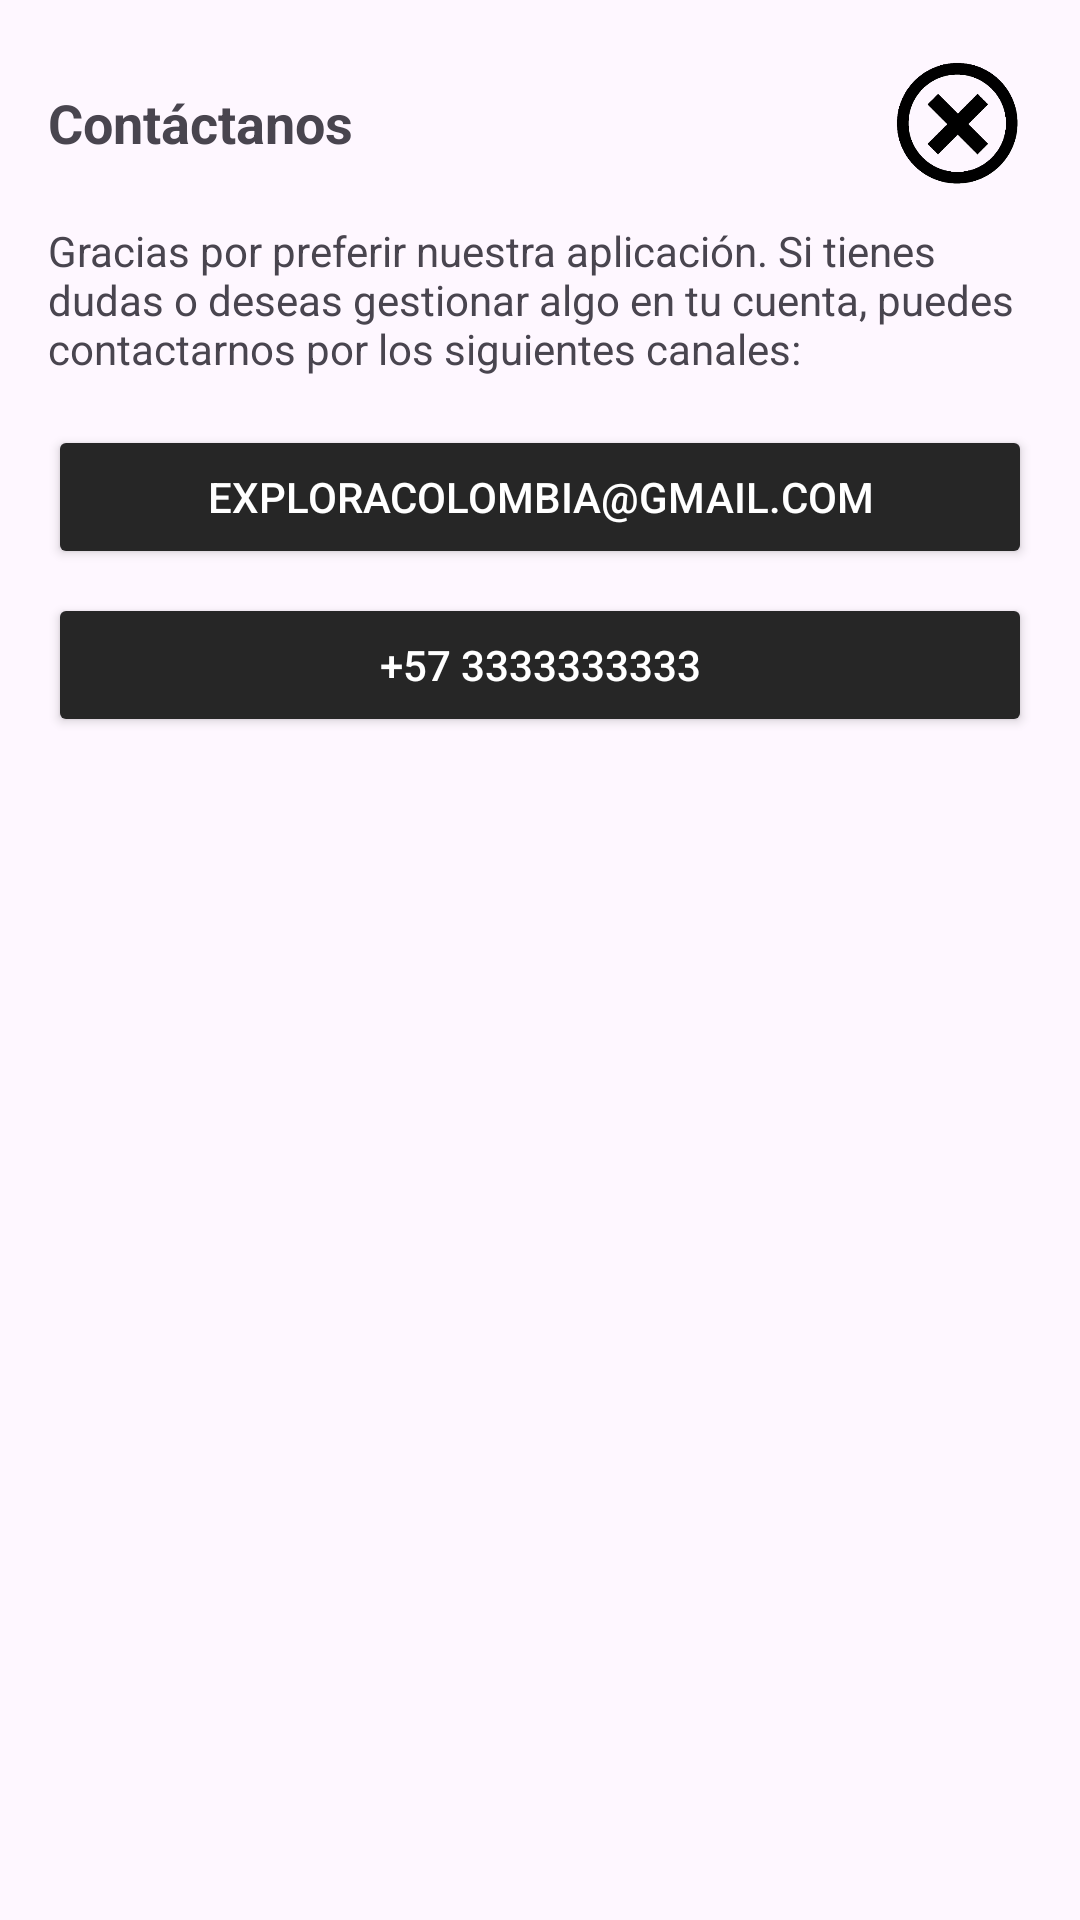

Produce the Android XML layout that renders to this screen, including the resource entries it uses.
<!-- AndroidManifest.xml: application theme Theme.ExploraColombiaApp -->
<!-- res/layout/dialog_contactus_option.xml -->
<?xml version="1.0" encoding="utf-8"?>
<LinearLayout xmlns:android="http://schemas.android.com/apk/res/android"
    android:orientation="vertical"
    android:layout_width="wrap_content"
    android:layout_height="match_parent"
    android:background="@drawable/dialog_bg"
    android:padding="16dp">

    <LinearLayout
        android:layout_width="match_parent"
        android:layout_height="wrap_content"
        android:orientation="horizontal"
        android:gravity="center_vertical">

        <TextView
            android:id="@+id/title"
            android:layout_width="0dp"
            android:layout_height="wrap_content"
            android:layout_weight="1"
            android:text="Contáctanos"
            android:textStyle="bold"
            android:textSize="18sp"/>

        <ImageView
            android:id="@+id/close_button"
            android:layout_width="50dp"
            android:layout_height="50dp"
            android:src="@drawable/close_icon"
            android:contentDescription="Cerrar"/>
    </LinearLayout>

    
    <TextView
        android:layout_width="match_parent"
        android:layout_height="wrap_content"
        android:layout_marginTop="8dp"
        android:text="Gracias por preferir nuestra aplicación. Si tienes dudas o deseas gestionar algo en tu cuenta, puedes contactarnos por los siguientes canales:"
        android:textSize="14sp"/>

    
    <Button
        android:id="@+id/email_button"
        android:layout_width="match_parent"
        android:layout_height="wrap_content"
        android:layout_marginTop="16dp"
        android:text="Exploracolombia@gmail.com"
        android:backgroundTint="@color/light_black"
        android:textColor="@color/white"/>

    
    <Button
        android:id="@+id/phone_button"
        android:layout_width="match_parent"
        android:layout_height="wrap_content"
        android:layout_marginTop="8dp"
        android:text="+57 3333333333"
        android:backgroundTint="@color/light_black"
        android:textColor="@color/white"/>

</LinearLayout>
<!-- resources referenced by this layout -->
<resources>
  <color name="light_black">#262626</color>
  <color name="white">#FFFFFFFF</color>
  <!-- drawable close_icon: png bitmap (drawable, 15010 bytes) -->
  <style name="Theme.ExploraColombiaApp" parent="Base.Theme.ExploraColombiaApp" />
  <style name="Base.Theme.ExploraColombiaApp" parent="Theme.Material3.DayNight.NoActionBar">
          
          
      </style>
</resources>
